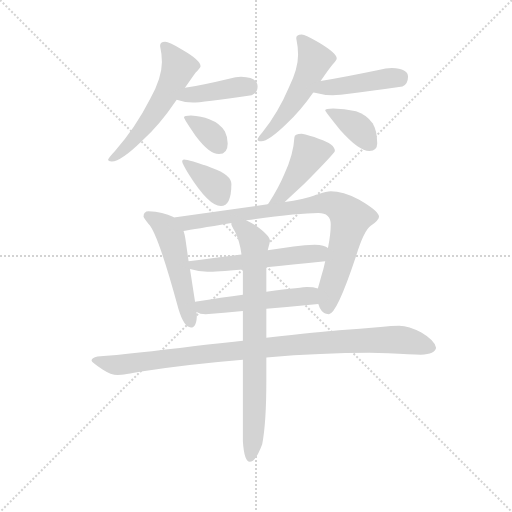
t = 0.00 s
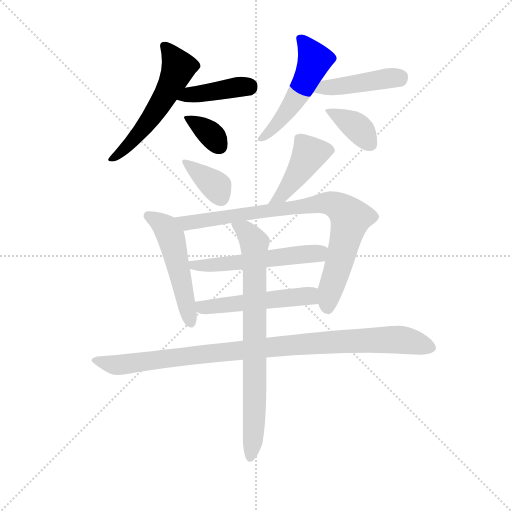
t = 1.98 s
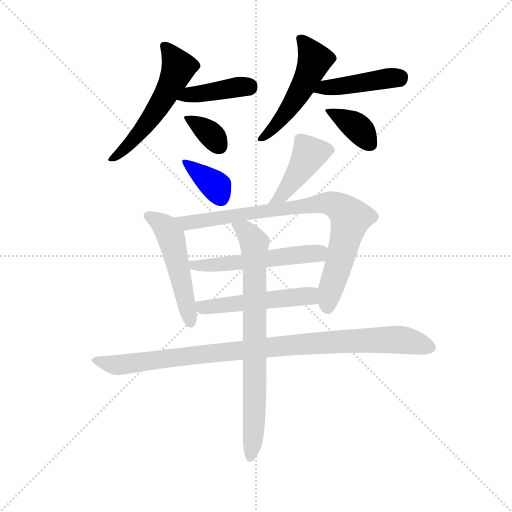
t = 3.97 s
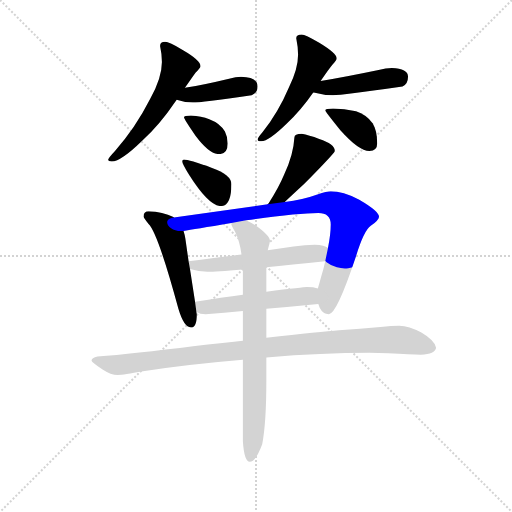
t = 5.95 s
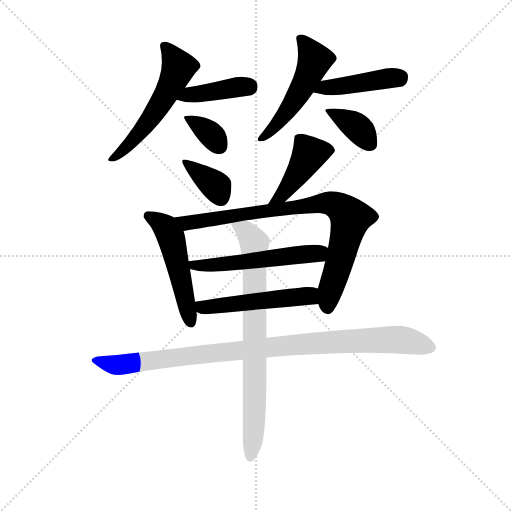
t = 7.93 s
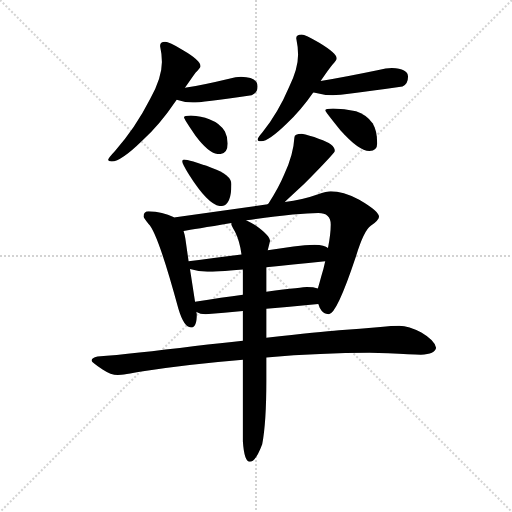
t = 9.91 s

The animated SVG that drew these frames (rendered in a browser with its animation timeline set to each time). Animation: 14 CSS @keyframes rules; one cycle of 9.91 s.

<svg version="1.1" viewBox="0 0 1024 1024" xmlns="http://www.w3.org/2000/svg">
  <g stroke="lightgray" stroke-dasharray="1,1" stroke-width="1" transform="scale(4, 4)">
    <line x1="0" y1="0" x2="256" y2="256"></line>
    <line x1="256" y1="0" x2="0" y2="256"></line>
    <line x1="128" y1="0" x2="128" y2="256"></line>
    <line x1="0" y1="128" x2="256" y2="128"></line>
  </g>
  <g transform="scale(0.92, -0.92) translate(60, -850)">
    <style type="text/css">
      
        @keyframes keyframes0 {
          from {
            stroke: blue;
            stroke-dashoffset: 560;
            stroke-width: 128;
          }
          65% {
            animation-timing-function: step-end;
            stroke: blue;
            stroke-dashoffset: 0;
            stroke-width: 128;
          }
          to {
            stroke: black;
            stroke-width: 1024;
          }
        }
        #make-me-a-hanzi-animation-0 {
          animation: keyframes0 0.7057291666666666s both;
          animation-delay: 0s;
          animation-timing-function: linear;
        }
      
        @keyframes keyframes1 {
          from {
            stroke: blue;
            stroke-dashoffset: 408;
            stroke-width: 128;
          }
          57% {
            animation-timing-function: step-end;
            stroke: blue;
            stroke-dashoffset: 0;
            stroke-width: 128;
          }
          to {
            stroke: black;
            stroke-width: 1024;
          }
        }
        #make-me-a-hanzi-animation-1 {
          animation: keyframes1 0.58203125s both;
          animation-delay: 0.7057291666666666s;
          animation-timing-function: linear;
        }
      
        @keyframes keyframes2 {
          from {
            stroke: blue;
            stroke-dashoffset: 349;
            stroke-width: 128;
          }
          53% {
            animation-timing-function: step-end;
            stroke: blue;
            stroke-dashoffset: 0;
            stroke-width: 128;
          }
          to {
            stroke: black;
            stroke-width: 1024;
          }
        }
        #make-me-a-hanzi-animation-2 {
          animation: keyframes2 0.5340169270833334s both;
          animation-delay: 1.2877604166666665s;
          animation-timing-function: linear;
        }
      
        @keyframes keyframes3 {
          from {
            stroke: blue;
            stroke-dashoffset: 519;
            stroke-width: 128;
          }
          63% {
            animation-timing-function: step-end;
            stroke: blue;
            stroke-dashoffset: 0;
            stroke-width: 128;
          }
          to {
            stroke: black;
            stroke-width: 1024;
          }
        }
        #make-me-a-hanzi-animation-3 {
          animation: keyframes3 0.67236328125s both;
          animation-delay: 1.82177734375s;
          animation-timing-function: linear;
        }
      
        @keyframes keyframes4 {
          from {
            stroke: blue;
            stroke-dashoffset: 439;
            stroke-width: 128;
          }
          59% {
            animation-timing-function: step-end;
            stroke: blue;
            stroke-dashoffset: 0;
            stroke-width: 128;
          }
          to {
            stroke: black;
            stroke-width: 1024;
          }
        }
        #make-me-a-hanzi-animation-4 {
          animation: keyframes4 0.6072591145833334s both;
          animation-delay: 2.494140625s;
          animation-timing-function: linear;
        }
      
        @keyframes keyframes5 {
          from {
            stroke: blue;
            stroke-dashoffset: 379;
            stroke-width: 128;
          }
          55% {
            animation-timing-function: step-end;
            stroke: blue;
            stroke-dashoffset: 0;
            stroke-width: 128;
          }
          to {
            stroke: black;
            stroke-width: 1024;
          }
        }
        #make-me-a-hanzi-animation-5 {
          animation: keyframes5 0.5584309895833334s both;
          animation-delay: 3.1013997395833335s;
          animation-timing-function: linear;
        }
      
        @keyframes keyframes6 {
          from {
            stroke: blue;
            stroke-dashoffset: 370;
            stroke-width: 128;
          }
          55% {
            animation-timing-function: step-end;
            stroke: blue;
            stroke-dashoffset: 0;
            stroke-width: 128;
          }
          to {
            stroke: black;
            stroke-width: 1024;
          }
        }
        #make-me-a-hanzi-animation-6 {
          animation: keyframes6 0.5511067708333334s both;
          animation-delay: 3.659830729166667s;
          animation-timing-function: linear;
        }
      
        @keyframes keyframes7 {
          from {
            stroke: blue;
            stroke-dashoffset: 440;
            stroke-width: 128;
          }
          59% {
            animation-timing-function: step-end;
            stroke: blue;
            stroke-dashoffset: 0;
            stroke-width: 128;
          }
          to {
            stroke: black;
            stroke-width: 1024;
          }
        }
        #make-me-a-hanzi-animation-7 {
          animation: keyframes7 0.6080729166666666s both;
          animation-delay: 4.2109375s;
          animation-timing-function: linear;
        }
      
        @keyframes keyframes8 {
          from {
            stroke: blue;
            stroke-dashoffset: 516;
            stroke-width: 128;
          }
          63% {
            animation-timing-function: step-end;
            stroke: blue;
            stroke-dashoffset: 0;
            stroke-width: 128;
          }
          to {
            stroke: black;
            stroke-width: 1024;
          }
        }
        #make-me-a-hanzi-animation-8 {
          animation: keyframes8 0.669921875s both;
          animation-delay: 4.819010416666667s;
          animation-timing-function: linear;
        }
      
        @keyframes keyframes9 {
          from {
            stroke: blue;
            stroke-dashoffset: 849;
            stroke-width: 128;
          }
          73% {
            animation-timing-function: step-end;
            stroke: blue;
            stroke-dashoffset: 0;
            stroke-width: 128;
          }
          to {
            stroke: black;
            stroke-width: 1024;
          }
        }
        #make-me-a-hanzi-animation-9 {
          animation: keyframes9 0.94091796875s both;
          animation-delay: 5.488932291666667s;
          animation-timing-function: linear;
        }
      
        @keyframes keyframes10 {
          from {
            stroke: blue;
            stroke-dashoffset: 548;
            stroke-width: 128;
          }
          64% {
            animation-timing-function: step-end;
            stroke: blue;
            stroke-dashoffset: 0;
            stroke-width: 128;
          }
          to {
            stroke: black;
            stroke-width: 1024;
          }
        }
        #make-me-a-hanzi-animation-10 {
          animation: keyframes10 0.6959635416666666s both;
          animation-delay: 6.429850260416667s;
          animation-timing-function: linear;
        }
      
        @keyframes keyframes11 {
          from {
            stroke: blue;
            stroke-dashoffset: 518;
            stroke-width: 128;
          }
          63% {
            animation-timing-function: step-end;
            stroke: blue;
            stroke-dashoffset: 0;
            stroke-width: 128;
          }
          to {
            stroke: black;
            stroke-width: 1024;
          }
        }
        #make-me-a-hanzi-animation-11 {
          animation: keyframes11 0.6715494791666666s both;
          animation-delay: 7.125813802083334s;
          animation-timing-function: linear;
        }
      
        @keyframes keyframes12 {
          from {
            stroke: blue;
            stroke-dashoffset: 992;
            stroke-width: 128;
          }
          76% {
            animation-timing-function: step-end;
            stroke: blue;
            stroke-dashoffset: 0;
            stroke-width: 128;
          }
          to {
            stroke: black;
            stroke-width: 1024;
          }
        }
        #make-me-a-hanzi-animation-12 {
          animation: keyframes12 1.0572916666666667s both;
          animation-delay: 7.797363281250001s;
          animation-timing-function: linear;
        }
      
        @keyframes keyframes13 {
          from {
            stroke: blue;
            stroke-dashoffset: 784;
            stroke-width: 128;
          }
          72% {
            animation-timing-function: step-end;
            stroke: blue;
            stroke-dashoffset: 0;
            stroke-width: 128;
          }
          to {
            stroke: black;
            stroke-width: 1024;
          }
        }
        #make-me-a-hanzi-animation-13 {
          animation: keyframes13 0.8880208333333334s both;
          animation-delay: 8.854654947916668s;
          animation-timing-function: linear;
        }
      
    </style>
    
      <path d="M 299 759 Q 288 759 288 750 Q 292 732 292 715 Q 292 680 266 634 Q 234 571 190 522 Q 175 506 175 503 Q 175 499 183 499 Q 203 499 249 544 Q 288 580 321 629 Q 322 630 324 633 L 342 659 Q 357 681 365 692 Q 376 703 376 706 Q 376 719 338 741 Q 307 759 299 759 Z" fill="lightgray"></path>
    
      <path d="M 324 633 Q 341 627 359 627 Q 377 627 487 643 Q 500 648 500 662 Q 500 682 464 683 Q 453 683 438 679 Q 384 666 342 659 C 312 654 295 642 324 633 Z" fill="lightgray"></path>
    
      <path d="M 355 599 Q 340 599 340 595 Q 340 591 365 555 Q 395 515 416 515 Q 435 515 435 538 Q 435 552 429 564 Q 419 582 395 591 Q 378 598 355 599 Z" fill="lightgray"></path>
    
      <path d="M 596 775 Q 584 775 584 767 Q 588 748 588 731 Q 588 700 568 660 Q 545 606 511 563 Q 500 550 500 547 Q 500 543 508 543 Q 524 543 563 581 Q 594 610 621 649 L 637 674 Q 654 699 663 710 Q 672 720 672 723 Q 672 734 634 757 Q 603 775 596 775 Z" fill="lightgray"></path>
    
      <path d="M 621 649 L 622 649 Q 644 643 664 643 Q 683 643 815 662 Q 827 667 827 683 Q 827 701 792 702 Q 779 702 763 698 Q 691 683 637 674 C 607 669 592 655 621 649 Z" fill="lightgray"></path>
    
      <path d="M 664 614 Q 647 614 647 610 Q 647 608 680 567 Q 720 522 743 522 Q 760 522 760 538 Q 760 566 750 582 Q 736 601 714 608 Q 688 614 664 614 Z" fill="lightgray"></path>
    
      <path d="M 340 503 Q 336 503 336 499 Q 336 495 351 470 Q 394 402 420 402 Q 443 402 443 450 Q 443 470 401 485 Q 350 503 340 503 Z" fill="lightgray"></path>
    
      <path d="M 559 411 Q 574 425 601 450 Q 668 518 668 522 Q 668 537 634 548 Q 611 556 596 559 Q 580 559 580 551 Q 578 514 558 471 Q 546 442 524 408 L 522 406 C 504 382 537 391 559 411 Z" fill="lightgray"></path>
    
      <path d="M 263 391 Q 252 391 252 379 Q 253 376 263 363 Q 283 344 328 178 Q 340 138 355 138 Q 368 138 368 167 L 367 172 L 364 194 L 353 265 L 350 282 L 343 331 Q 342 339 339 348 L 318 377 L 317 378 Q 294 390 263 391 Z" fill="lightgray"></path>
    
      <path d="M 632 189 Q 633 186 635 181 Q 642 167 655 167 Q 672 167 713 290 Q 731 349 746 359 Q 764 372 764 379 Q 764 391 721 416 Q 685 434 659 434 Q 651 434 630 427 Q 597 415 559 411 L 522 406 L 318 377 C 288 373 309 344 339 348 Q 361 351 443 365 L 475 371 Q 587 387 632 387 Q 659 387 659 362 Q 659 341 653 311 L 647 282 Q 644 267 638 248 Q 634 233 631 223 C 625 202 625 202 632 189 Z" fill="lightgray"></path>
    
      <path d="M 353 265 Q 373 259 391 259 Q 408 259 468 264 L 519 269 Q 571 274 647 282 C 677 285 680 298 653 311 Q 646 317 624 318 Q 604 318 578 314 L 522 306 L 465 297 Q 402 289 350 282 C 320 278 324 273 353 265 Z" fill="lightgray"></path>
    
      <path d="M 367 172 Q 375 167 387 167 Q 427 170 468 174 L 519 179 Q 574 183 632 189 C 662 192 660 216 631 223 Q 622 226 607 226 Q 601 226 519 216 L 468 209 Q 424 203 364 194 C 334 190 339 184 367 172 Z" fill="lightgray"></path>
    
      <path d="M 468 109 Q 421 104 364 98 Q 228 81 152 75 Q 139 72 139 66 Q 140 62 163 47 Q 181 35 196 35 Q 208 35 251 43 Q 348 58 468 68 L 519 73 Q 641 83 743 83 L 784 82 Q 834 79 855 79 Q 886 80 888 94 Q 885 110 856 127 Q 829 142 808 142 Q 792 142 767 139 Q 723 135 677 132 Q 639 129 519 116 L 468 109 Z" fill="lightgray"></path>
    
      <path d="M 468 174 L 468 109 L 468 68 L 468 -110 Q 471 -154 483 -154 Q 496 -154 510 -116 Q 519 -68 519 22 L 519 73 L 519 116 L 519 179 L 519 216 L 519 269 L 522 306 Q 524 313 527 326 Q 527 338 496 360 Q 485 366 475 371 C 448 385 432 393 443 365 L 443 362 Q 443 360 451 346 Q 461 326 465 297 L 468 264 L 468 209 L 468 174 Z" fill="lightgray"></path>
    
    
      <clipPath id="make-me-a-hanzi-clip-0">
        <path d="M 299 759 Q 288 759 288 750 Q 292 732 292 715 Q 292 680 266 634 Q 234 571 190 522 Q 175 506 175 503 Q 175 499 183 499 Q 203 499 249 544 Q 288 580 321 629 Q 322 630 324 633 L 342 659 Q 357 681 365 692 Q 376 703 376 706 Q 376 719 338 741 Q 307 759 299 759 Z"></path>
      </clipPath>
      <path clip-path="url(#make-me-a-hanzi-clip-0)" d="M 300 747 L 328 704 L 321 683 L 279 609 L 232 545 L 180 504" fill="none" id="make-me-a-hanzi-animation-0" stroke-dasharray="432 864" stroke-linecap="round"></path>
    
      <clipPath id="make-me-a-hanzi-clip-1">
        <path d="M 324 633 Q 341 627 359 627 Q 377 627 487 643 Q 500 648 500 662 Q 500 682 464 683 Q 453 683 438 679 Q 384 666 342 659 C 312 654 295 642 324 633 Z"></path>
      </clipPath>
      <path clip-path="url(#make-me-a-hanzi-clip-1)" d="M 331 637 L 481 662" fill="none" id="make-me-a-hanzi-animation-1" stroke-dasharray="280 560" stroke-linecap="round"></path>
    
      <clipPath id="make-me-a-hanzi-clip-2">
        <path d="M 355 599 Q 340 599 340 595 Q 340 591 365 555 Q 395 515 416 515 Q 435 515 435 538 Q 435 552 429 564 Q 419 582 395 591 Q 378 598 355 599 Z"></path>
      </clipPath>
      <path clip-path="url(#make-me-a-hanzi-clip-2)" d="M 348 595 L 398 558 L 417 534" fill="none" id="make-me-a-hanzi-animation-2" stroke-dasharray="221 442" stroke-linecap="round"></path>
    
      <clipPath id="make-me-a-hanzi-clip-3">
        <path d="M 596 775 Q 584 775 584 767 Q 588 748 588 731 Q 588 700 568 660 Q 545 606 511 563 Q 500 550 500 547 Q 500 543 508 543 Q 524 543 563 581 Q 594 610 621 649 L 637 674 Q 654 699 663 710 Q 672 720 672 723 Q 672 734 634 757 Q 603 775 596 775 Z"></path>
      </clipPath>
      <path clip-path="url(#make-me-a-hanzi-clip-3)" d="M 596 763 L 624 720 L 617 699 L 557 598 L 505 548" fill="none" id="make-me-a-hanzi-animation-3" stroke-dasharray="391 782" stroke-linecap="round"></path>
    
      <clipPath id="make-me-a-hanzi-clip-4">
        <path d="M 621 649 L 622 649 Q 644 643 664 643 Q 683 643 815 662 Q 827 667 827 683 Q 827 701 792 702 Q 779 702 763 698 Q 691 683 637 674 C 607 669 592 655 621 649 Z"></path>
      </clipPath>
      <path clip-path="url(#make-me-a-hanzi-clip-4)" d="M 630 652 L 646 660 L 810 682" fill="none" id="make-me-a-hanzi-animation-4" stroke-dasharray="311 622" stroke-linecap="round"></path>
    
      <clipPath id="make-me-a-hanzi-clip-5">
        <path d="M 664 614 Q 647 614 647 610 Q 647 608 680 567 Q 720 522 743 522 Q 760 522 760 538 Q 760 566 750 582 Q 736 601 714 608 Q 688 614 664 614 Z"></path>
      </clipPath>
      <path clip-path="url(#make-me-a-hanzi-clip-5)" d="M 650 610 L 716 573 L 745 536" fill="none" id="make-me-a-hanzi-animation-5" stroke-dasharray="251 502" stroke-linecap="round"></path>
    
      <clipPath id="make-me-a-hanzi-clip-6">
        <path d="M 340 503 Q 336 503 336 499 Q 336 495 351 470 Q 394 402 420 402 Q 443 402 443 450 Q 443 470 401 485 Q 350 503 340 503 Z"></path>
      </clipPath>
      <path clip-path="url(#make-me-a-hanzi-clip-6)" d="M 341 498 L 409 446 L 420 420" fill="none" id="make-me-a-hanzi-animation-6" stroke-dasharray="242 484" stroke-linecap="round"></path>
    
      <clipPath id="make-me-a-hanzi-clip-7">
        <path d="M 559 411 Q 574 425 601 450 Q 668 518 668 522 Q 668 537 634 548 Q 611 556 596 559 Q 580 559 580 551 Q 578 514 558 471 Q 546 442 524 408 L 522 406 C 504 382 537 391 559 411 Z"></path>
      </clipPath>
      <path clip-path="url(#make-me-a-hanzi-clip-7)" d="M 661 525 L 613 515 L 561 436 L 540 415 L 529 414" fill="none" id="make-me-a-hanzi-animation-7" stroke-dasharray="312 624" stroke-linecap="round"></path>
    
      <clipPath id="make-me-a-hanzi-clip-8">
        <path d="M 263 391 Q 252 391 252 379 Q 253 376 263 363 Q 283 344 328 178 Q 340 138 355 138 Q 368 138 368 167 L 367 172 L 364 194 L 353 265 L 350 282 L 343 331 Q 342 339 339 348 L 318 377 L 317 378 Q 294 390 263 391 Z"></path>
      </clipPath>
      <path clip-path="url(#make-me-a-hanzi-clip-8)" d="M 262 381 L 293 361 L 311 335 L 355 149" fill="none" id="make-me-a-hanzi-animation-8" stroke-dasharray="388 776" stroke-linecap="round"></path>
    
      <clipPath id="make-me-a-hanzi-clip-9">
        <path d="M 632 189 Q 633 186 635 181 Q 642 167 655 167 Q 672 167 713 290 Q 731 349 746 359 Q 764 372 764 379 Q 764 391 721 416 Q 685 434 659 434 Q 651 434 630 427 Q 597 415 559 411 L 522 406 L 318 377 C 288 373 309 344 339 348 Q 361 351 443 365 L 475 371 Q 587 387 632 387 Q 659 387 659 362 Q 659 341 653 311 L 647 282 Q 644 267 638 248 Q 634 233 631 223 C 625 202 625 202 632 189 Z"></path>
      </clipPath>
      <path clip-path="url(#make-me-a-hanzi-clip-9)" d="M 326 376 L 349 365 L 629 407 L 657 408 L 679 399 L 701 371 L 658 218 L 653 180" fill="none" id="make-me-a-hanzi-animation-9" stroke-dasharray="721 1442" stroke-linecap="round"></path>
    
      <clipPath id="make-me-a-hanzi-clip-10">
        <path d="M 353 265 Q 373 259 391 259 Q 408 259 468 264 L 519 269 Q 571 274 647 282 C 677 285 680 298 653 311 Q 646 317 624 318 Q 604 318 578 314 L 522 306 L 465 297 Q 402 289 350 282 C 320 278 324 273 353 265 Z"></path>
      </clipPath>
      <path clip-path="url(#make-me-a-hanzi-clip-10)" d="M 357 279 L 363 272 L 435 276 L 644 305" fill="none" id="make-me-a-hanzi-animation-10" stroke-dasharray="420 840" stroke-linecap="round"></path>
    
      <clipPath id="make-me-a-hanzi-clip-11">
        <path d="M 367 172 Q 375 167 387 167 Q 427 170 468 174 L 519 179 Q 574 183 632 189 C 662 192 660 216 631 223 Q 622 226 607 226 Q 601 226 519 216 L 468 209 Q 424 203 364 194 C 334 190 339 184 367 172 Z"></path>
      </clipPath>
      <path clip-path="url(#make-me-a-hanzi-clip-11)" d="M 373 190 L 380 182 L 612 207 L 624 194" fill="none" id="make-me-a-hanzi-animation-11" stroke-dasharray="390 780" stroke-linecap="round"></path>
    
      <clipPath id="make-me-a-hanzi-clip-12">
        <path d="M 468 109 Q 421 104 364 98 Q 228 81 152 75 Q 139 72 139 66 Q 140 62 163 47 Q 181 35 196 35 Q 208 35 251 43 Q 348 58 468 68 L 519 73 Q 641 83 743 83 L 784 82 Q 834 79 855 79 Q 886 80 888 94 Q 885 110 856 127 Q 829 142 808 142 Q 792 142 767 139 Q 723 135 677 132 Q 639 129 519 116 L 468 109 Z"></path>
      </clipPath>
      <path clip-path="url(#make-me-a-hanzi-clip-12)" d="M 147 68 L 199 57 L 533 97 L 702 109 L 818 111 L 877 95" fill="none" id="make-me-a-hanzi-animation-12" stroke-dasharray="864 1728" stroke-linecap="round"></path>
    
      <clipPath id="make-me-a-hanzi-clip-13">
        <path d="M 468 174 L 468 109 L 468 68 L 468 -110 Q 471 -154 483 -154 Q 496 -154 510 -116 Q 519 -68 519 22 L 519 73 L 519 116 L 519 179 L 519 216 L 519 269 L 522 306 Q 524 313 527 326 Q 527 338 496 360 Q 485 366 475 371 C 448 385 432 393 443 365 L 443 362 Q 443 360 451 346 Q 461 326 465 297 L 468 264 L 468 209 L 468 174 Z"></path>
      </clipPath>
      <path clip-path="url(#make-me-a-hanzi-clip-13)" d="M 449 364 L 479 342 L 493 318 L 494 -24 L 484 -145" fill="none" id="make-me-a-hanzi-animation-13" stroke-dasharray="656 1312" stroke-linecap="round"></path>
    
  </g>
</svg>
